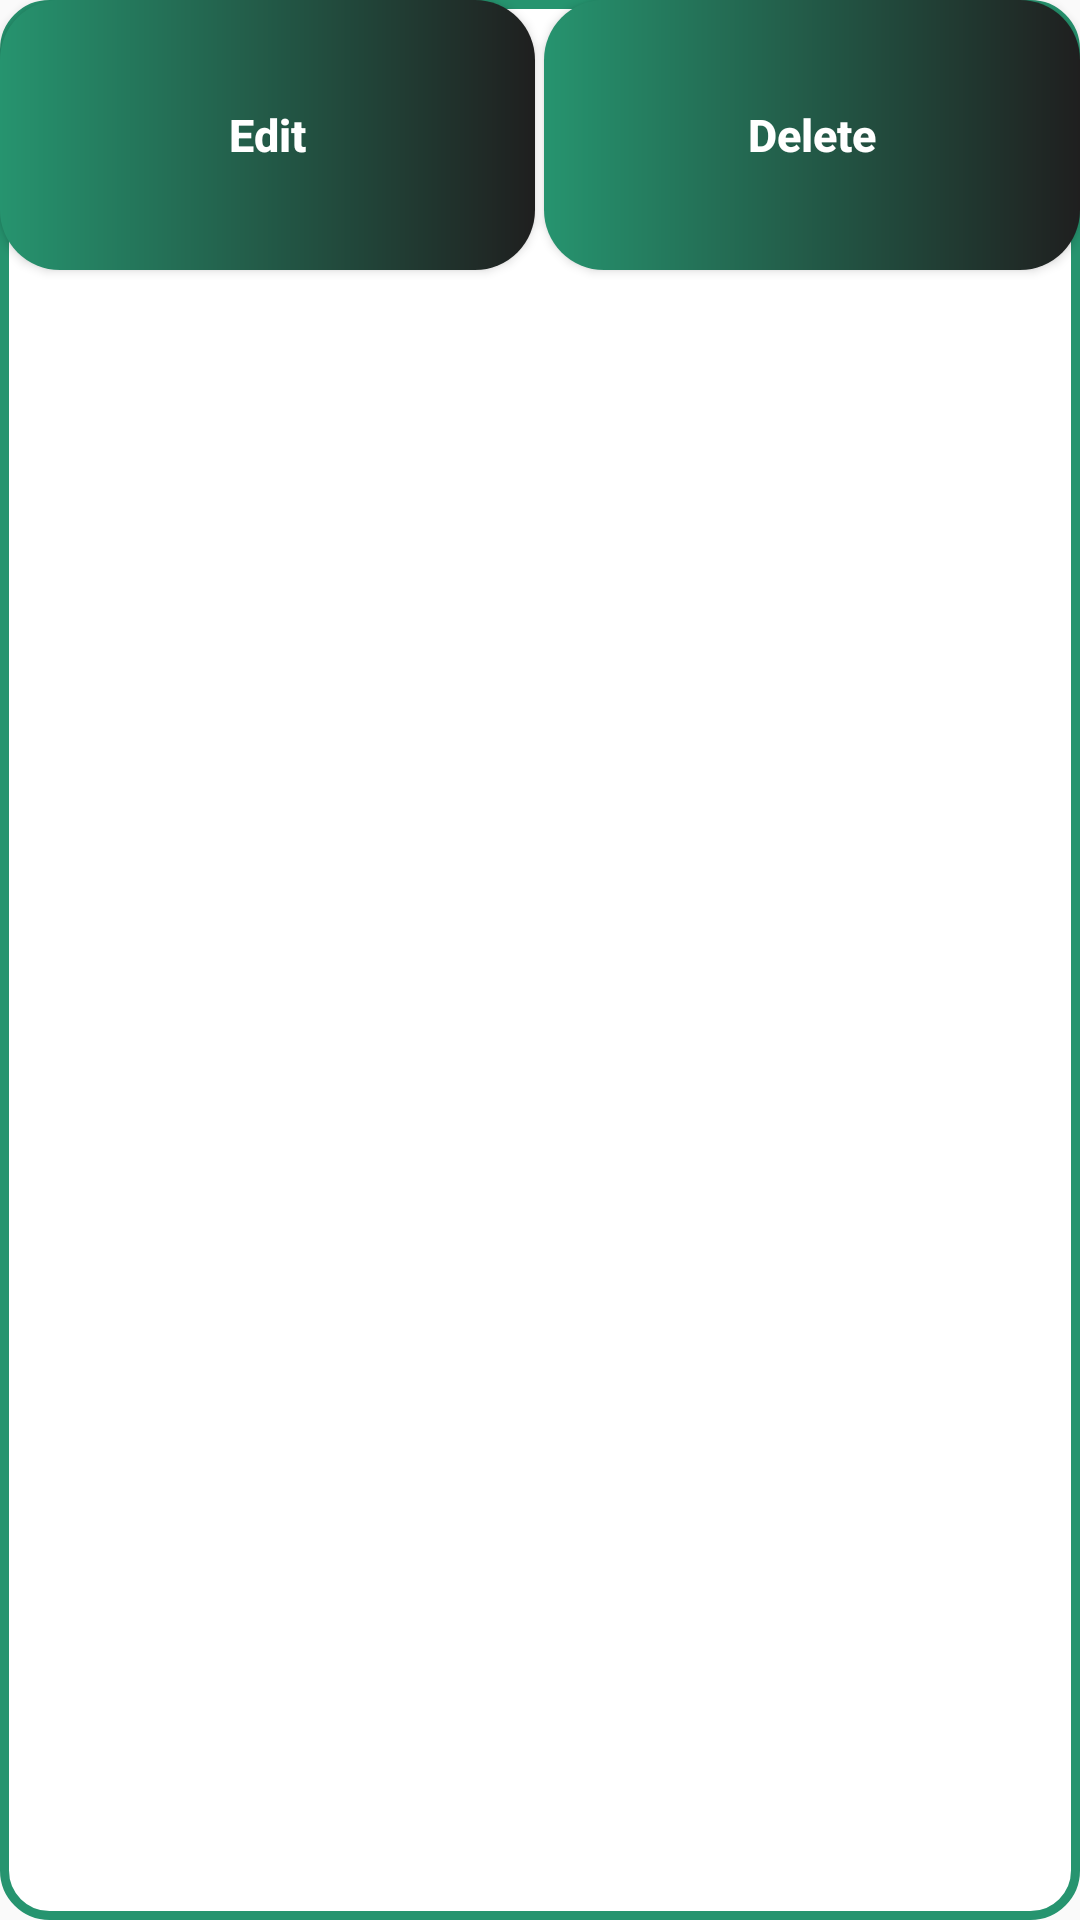

Produce the Android XML layout that renders to this screen, including the resource entries it uses.
<!-- AndroidManifest.xml: application theme Theme.Sakabookujicoba -->
<!-- res/layout/template_editdelete.xml -->
<?xml version="1.0" encoding="utf-8"?>
<LinearLayout xmlns:android="http://schemas.android.com/apk/res/android"
    android:layout_width="match_parent"
    android:layout_height="90dp"
    android:orientation="horizontal"
    android:background="@drawable/style_bglayout">

    <Button
        android:layout_width="0dp"
        android:layout_height="90dp"
        android:layout_weight="2"
        android:drawableTop="@drawable/icon_edit_24"
        android:background="@drawable/style_inicon"
        android:gravity="center"
        android:id="@+id/buttonedit"
        android:padding="15dp"
        android:drawablePadding="8dp"
        android:textSize="15sp"
        android:text="Edit"
        android:textColor="@color/putih"
        android:textAllCaps="false"
        android:textStyle="bold"/>

    <View
        android:layout_width="3dp"
        android:layout_height="60dp"
        android:layout_gravity="center"
        android:background="@color/putih"/>

    <Button
        android:layout_width="0dp"
        android:layout_height="90dp"
        android:layout_weight="2"
        android:drawableTop="@drawable/icon_delete_24"
        android:background="@drawable/style_inicon"
        android:gravity="center"
        android:id="@+id/buttonhapus"
        android:padding="15dp"
        android:drawablePadding="8dp"
        android:textSize="15sp"
        android:text="Delete"
        android:textColor="@color/putih"
        android:textAllCaps="false"
        android:textStyle="bold"/>

</LinearLayout>
<!-- resources referenced by this layout -->
<resources>
  <color name="putih">#ffffff</color>
  <!-- drawable style_bglayout (drawable) -->
  <?xml version="1.0" encoding="utf-8"?>
  <shape xmlns:android="http://schemas.android.com/apk/res/android">
      <corners
          android:radius="15dp"/>
      <stroke
          android:width="3dp"
          android:color="@color/hijau"/>
      <solid
          android:color="@color/putih"/>
  </shape>
  <!-- drawable style_inicon (drawable) -->
  <?xml version="1.0" encoding="utf-8"?>
  <shape xmlns:android="http://schemas.android.com/apk/res/android">
      <corners
          android:radius="20dp"/>
      <gradient
          android:type="linear"
          android:startColor="@color/hijau"
          android:endColor="@color/abubackground"/>
  </shape>
  <style name="Theme.Sakabookujicoba" parent="Theme.AppCompat.Light.DarkActionBar">
          
          <item name="colorPrimary">@color/putih</item>
          <item name="colorPrimaryVariant">@color/putih</item>
          <item name="colorOnPrimary">@color/putih</item>
          <item name="android:colorFocusedHighlight">@color/hijau</item>
      </style>
  <color name="hijau">#26946f</color>
  <color name="abubackground">#1f1f1f</color>
</resources>
